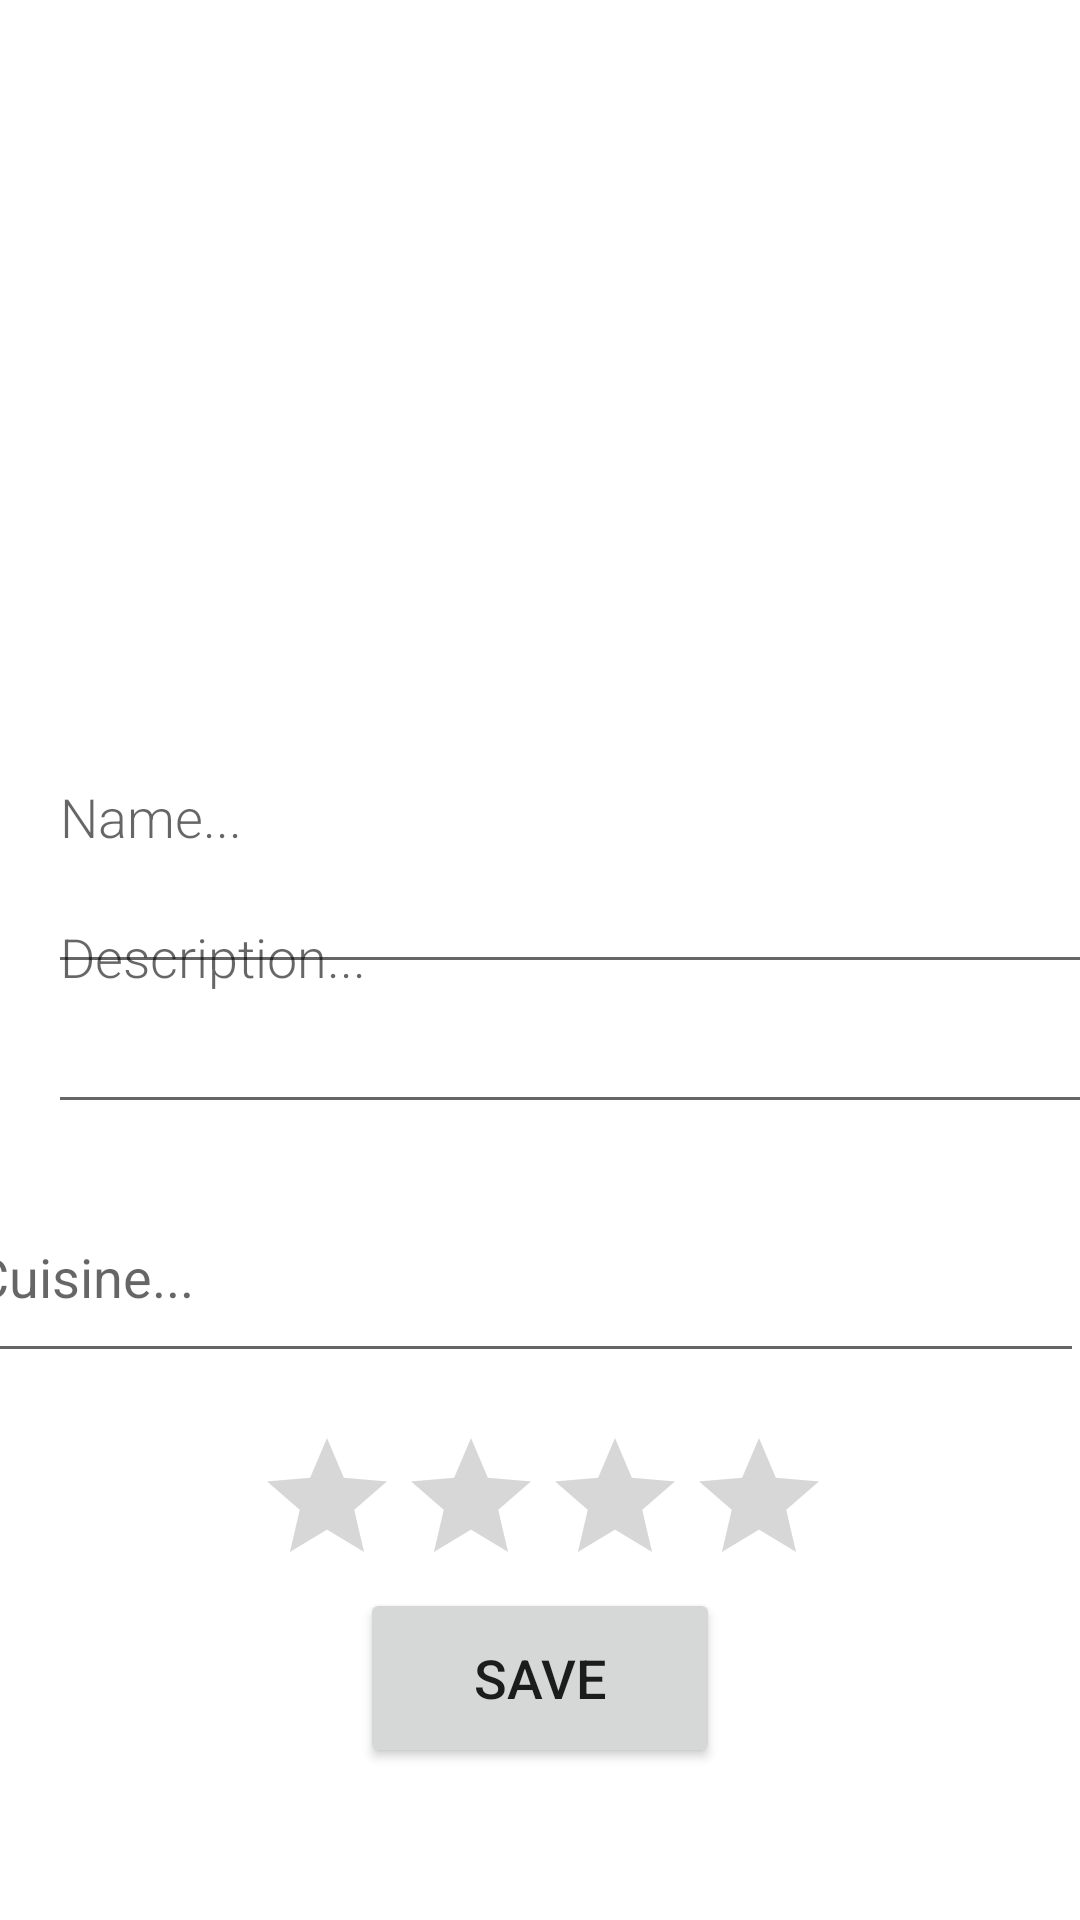

This screen was rendered from an Android layout file. Write that file and the resources it references.
<!-- AndroidManifest.xml: application theme Theme.MobileFinalProject -->
<!-- res/layout/restaurant_view.xml -->
<?xml version="1.0" encoding="utf-8"?>
<androidx.constraintlayout.widget.ConstraintLayout xmlns:android="http://schemas.android.com/apk/res/android"
    xmlns:app="http://schemas.android.com/apk/res-auto"
    xmlns:tools="http://schemas.android.com/tools"
    android:layout_width="match_parent"
    android:layout_height="match_parent">

        <ImageView
            android:id="@+id/imageView"
            android:layout_width="307dp"
            android:layout_height="175dp"
            android:layout_marginStart="16dp"
            android:layout_marginTop="24dp"
            android:layout_marginEnd="16dp"
            app:layout_constraintEnd_toEndOf="parent"
            app:layout_constraintStart_toStartOf="parent"
            app:layout_constraintTop_toTopOf="parent"
            app:srcCompat="@drawable/common_google_signin_btn_icon_dark" />

        <EditText
            android:id="@+id/decriptionTextView"
            android:layout_width="372dp"
            android:layout_height="78dp"
            android:layout_marginStart="16dp"
            android:layout_marginTop="250dp"
            android:layout_marginEnd="16dp"
            android:layout_marginBottom="100dp"
            android:ellipsize="start"
            android:fontFamily="sans-serif-light"
            android:gravity="start"
            android:hint="@string/addDescription"
            android:minHeight="48dp"
            android:textAlignment="viewStart"
            android:textSize="18sp"
            app:layout_constraintBottom_toBottomOf="parent"
            app:layout_constraintEnd_toEndOf="parent"
            app:layout_constraintHorizontal_bias="0.0"
            app:layout_constraintStart_toStartOf="parent"
            app:layout_constraintTop_toTopOf="parent"
            app:layout_constraintVertical_bias="0.22" />

        <EditText
            android:id="@+id/restaurantOneTextView"
            android:layout_width="372dp"
            android:layout_height="78dp"
            android:layout_marginStart="16dp"
            android:layout_marginTop="250dp"
            android:layout_marginEnd="16dp"
            android:layout_marginBottom="100dp"
            android:ellipsize="start"
            android:fontFamily="sans-serif-light"
            android:gravity="start"
            android:hint="@string/addName"
            android:minHeight="48dp"
            android:textAlignment="viewStart"
            android:textSize="18sp"
            app:layout_constraintBottom_toBottomOf="parent"
            app:layout_constraintEnd_toEndOf="parent"
            app:layout_constraintHorizontal_bias="0.0"
            app:layout_constraintStart_toStartOf="parent"
            app:layout_constraintTop_toTopOf="parent"
            app:layout_constraintVertical_bias="0.0" />

        <Button
            android:id="@+id/saveBtn"
            android:layout_width="match_parent"
            android:layout_height="60dp"
            android:layout_marginStart="120dp"
            android:layout_marginTop="15dp"
            android:layout_marginEnd="120dp"
            android:layout_marginBottom="15dp"
            android:text="Save"
            android:textSize="18sp"
            app:layout_constraintBottom_toBottomOf="parent"
            app:layout_constraintEnd_toEndOf="parent"
            app:layout_constraintHorizontal_bias="0.0"
            app:layout_constraintStart_toStartOf="parent"
            app:layout_constraintTop_toBottomOf="@+id/decriptionTextView"
            app:layout_constraintVertical_bias="0.797" />

        <RatingBar
            android:id="@+id/ratingBar"
            android:layout_width="match_parent"
            android:layout_height="60dp"
            android:layout_marginStart="85dp"
            android:layout_marginTop="15dp"
            android:layout_marginEnd="85dp"
            android:layout_marginBottom="15dp"
            app:layout_constraintBottom_toBottomOf="parent"
            app:layout_constraintEnd_toEndOf="parent"
            app:layout_constraintHorizontal_bias="1.0"
            app:layout_constraintStart_toStartOf="parent"
            app:layout_constraintTop_toBottomOf="@+id/decriptionTextView"
            app:layout_constraintVertical_bias="0.488" />

        <AutoCompleteTextView
            android:id="@+id/cuisineTextView"
            android:layout_width="374dp"
            android:layout_height="67dp"
            android:layout_marginStart="85dp"
            android:layout_marginTop="15dp"
            android:layout_marginEnd="85dp"
            android:layout_marginBottom="15dp"
            android:hint="@string/addCuisine"
            app:layout_constraintBottom_toBottomOf="parent"
            app:layout_constraintEnd_toEndOf="parent"
            app:layout_constraintHorizontal_bias="0.533"
            app:layout_constraintStart_toStartOf="parent"
            app:layout_constraintTop_toBottomOf="@+id/decriptionTextView"
            app:layout_constraintVertical_bias="0.005" />

</androidx.constraintlayout.widget.ConstraintLayout>
<!-- resources referenced by this layout -->
<resources>
  <string name="addCuisine">Cuisine...</string>
  <string name="addDescription">Description...</string>
  <string name="addName">Name...</string>
  <style name="Theme.MobileFinalProject" parent="Theme.MaterialComponents.DayNight.DarkActionBar">
          
          <item name="colorPrimary">@color/purple_500</item>
          <item name="colorPrimaryVariant">@color/purple_700</item>
          <item name="colorOnPrimary">@color/white</item>
          
          <item name="colorSecondary">@color/teal_200</item>
          <item name="colorSecondaryVariant">@color/teal_700</item>
          <item name="colorOnSecondary">@color/black</item>
          
          <item name="android:statusBarColor" tools:targetApi="l">?attr/colorPrimaryVariant</item>
          
      </style>
  <!-- not gathered from this repository: default colours our renderer supplied (Android Studio template values) -->
  <color name="purple_500">#FF6200EE</color>
  <color name="purple_700">#FF3700B3</color>
  <color name="teal_200">#FF03DAC5</color>
  <color name="teal_700">#FF018786</color>
  <color name="black">#FF000000</color>
  <color name="white">#FFFFFFFF</color>
</resources>
